Run: headless pygame with SDL's dummy video driver; simulated clock (each Clock.tick advances the game by its frame time, no real sleeping); random seed 0; keys injected as events and as key.get_pressed() state; no mouse input.
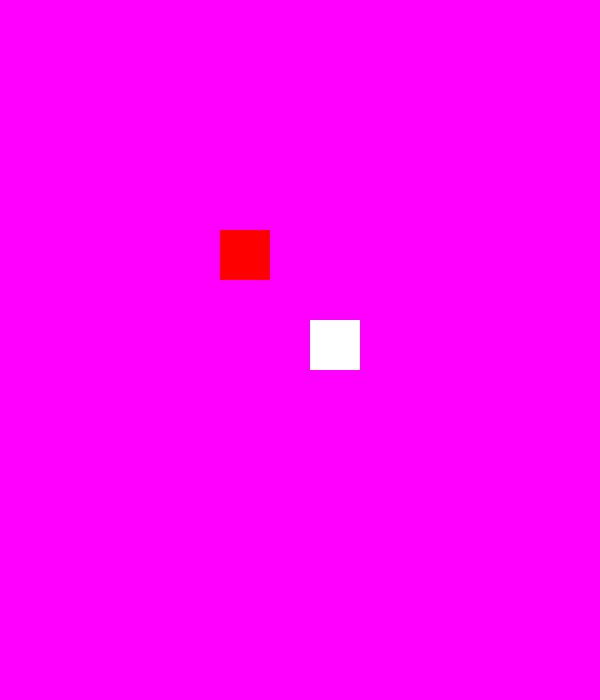
Frame 1 of 4 · flips 1–60 · no input
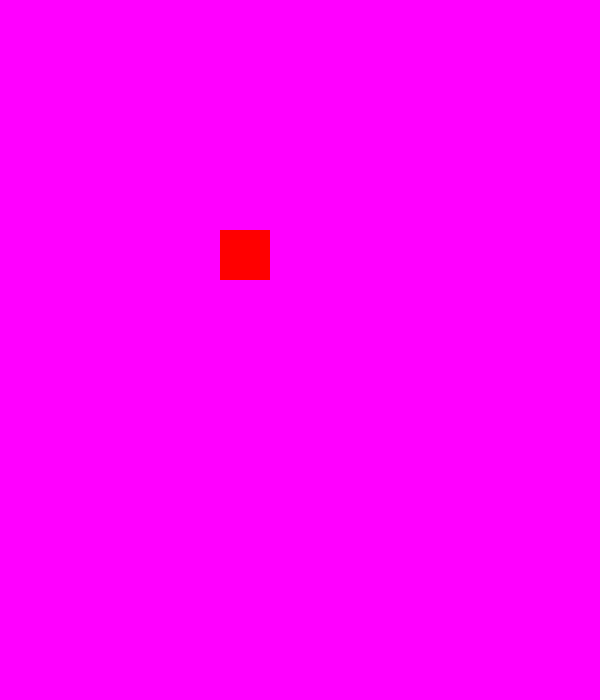
Frame 2 of 4 · flips 61–180 · tapped SPACE, RETURN · held RIGHT (→), D
Frame 3 of 4 · flips 181–300 · held DOWN (↓), S · screen unchanged from frame 2, image omitted
Frame 4 of 4 · flips 301–420 · held LEFT (←), A, UP (↑), W · screen unchanged from frame 3, image omitted

The pygame program that drew these frames:

import os, time
import pygame as p

# initialize pygame
p.init()
# define colors
white=[255,255,255]
red=[255,0,0]
magenta=[255,0,255]
aqua=[51,153,255]
mystery=[47,192,229]

# create your window/screen
WIDTH=600
HEIGHT=700
screen=p.display.set_mode ((WIDTH,HEIGHT))
p.display.set_caption("My Window")
screen.fill(mystery)
p.display.update()
# flash color
p.time.delay(500)
screen.fill(red)
p.display.update()
p.time.delay(500)

# how to draw something:
# define rectangle
# position:
x=20
y=30
# width + heigh:t of rectangle:
wbox=50
hbox=50
square=p.Rect(x,y,wbox,hbox)
    # when creating rectangle, use uppercase (Rect), but when putting it in loop, use lowercase (rect)
square2=p.Rect(x+200, y+200, wbox, hbox)



# create "while loop" to keep window open + be able to close it with the X button
# main game loop
run=True
while run:
    screen.fill(magenta)
    for event in p.event.get():
        if event.type==p.QUIT:
            run=False
    square.x+=5 # square will move 5 pixels every time it loops
    square.y+=5 # square will move 5 pixels every time it loops
    p.draw.rect(screen,(white), square)
    p.draw.rect(screen,(red), square2)
    p.display.update()
    p.time.delay(100)
